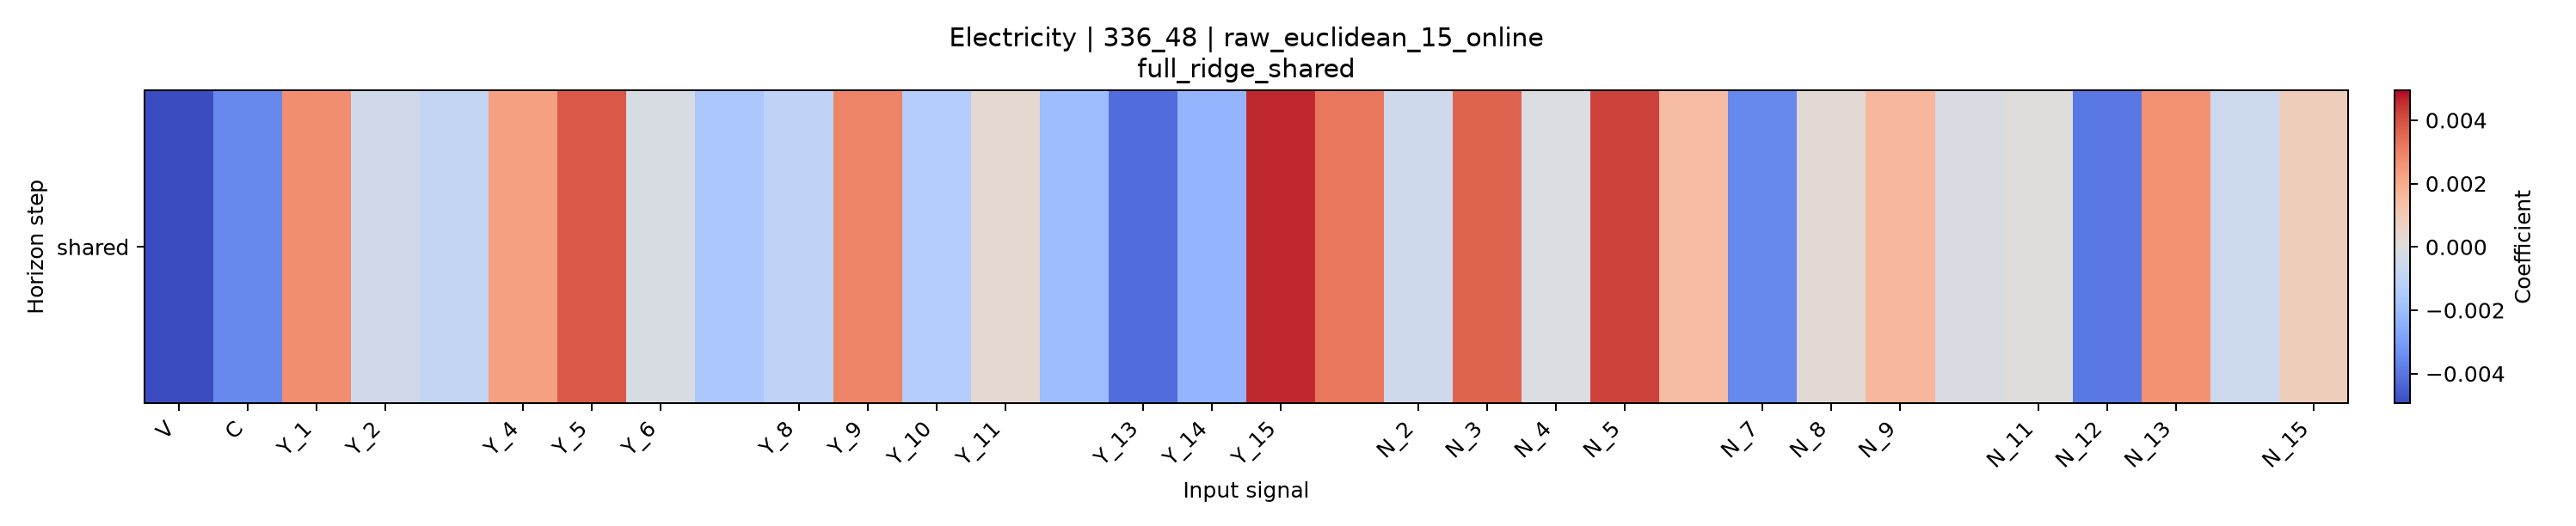

The file beside this chart, header and first rows:
horizon, V, C, Y_1, Y_2, Y_3, Y_4, Y_5, Y_6, Y_7, Y_8, Y_9, Y_10, Y_11, Y_12, Y_13, Y_14, Y_15, N_1, N_2, N_3, N_4, N_5, N_6
shared, -0.004946, -0.003518, 0.002734, -0.0004884, -0.000887, 0.002291, 0.00385, -0.0002126, -0.00159, -0.00103, 0.002959, -0.001343, 0.0003236, -0.00198, -0.004182, -0.002254, 0.004632, 0.003208, -0.0005245, 0.003605, -0.0001205, 0.004242, 0.001445
